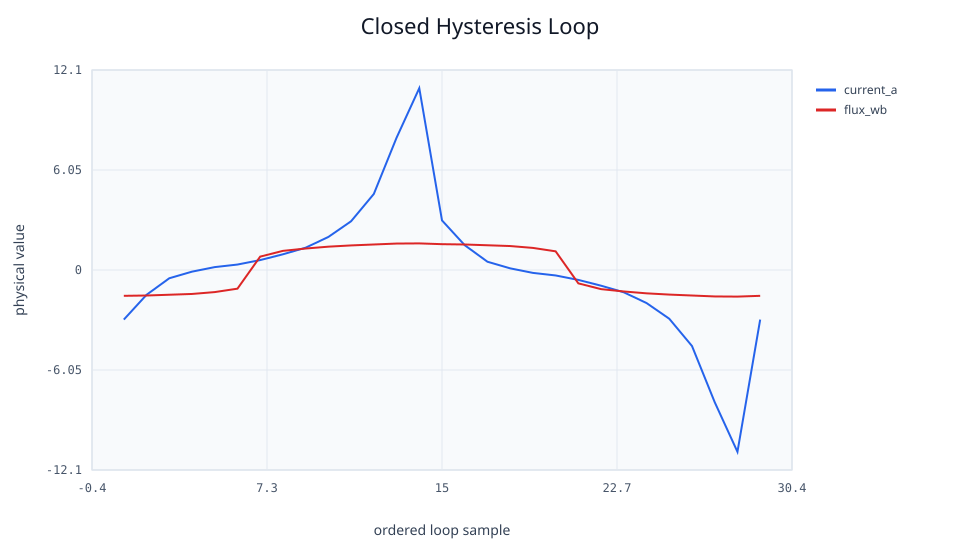

Values plotted in this chart, from the file beside it:
current_a, flux_wb
-3, -1.562
-1.5, -1.544
-0.5, -1.496
-0.1, -1.449
0.175, -1.336
0.33, -1.129
0.6, 0.8094
0.95, 1.158
1.35, 1.299
2, 1.412
2.95, 1.487
4.6, 1.544
8, 1.6
11, 1.609
3, 1.562
1.5, 1.544
0.5, 1.496
0.1, 1.449
-0.175, 1.336
-0.33, 1.129
-0.6, -0.8094
-0.95, -1.158
-1.35, -1.299
-2, -1.412
-2.95, -1.487
-4.6, -1.544
-8, -1.6
-11, -1.609
-3, -1.562
